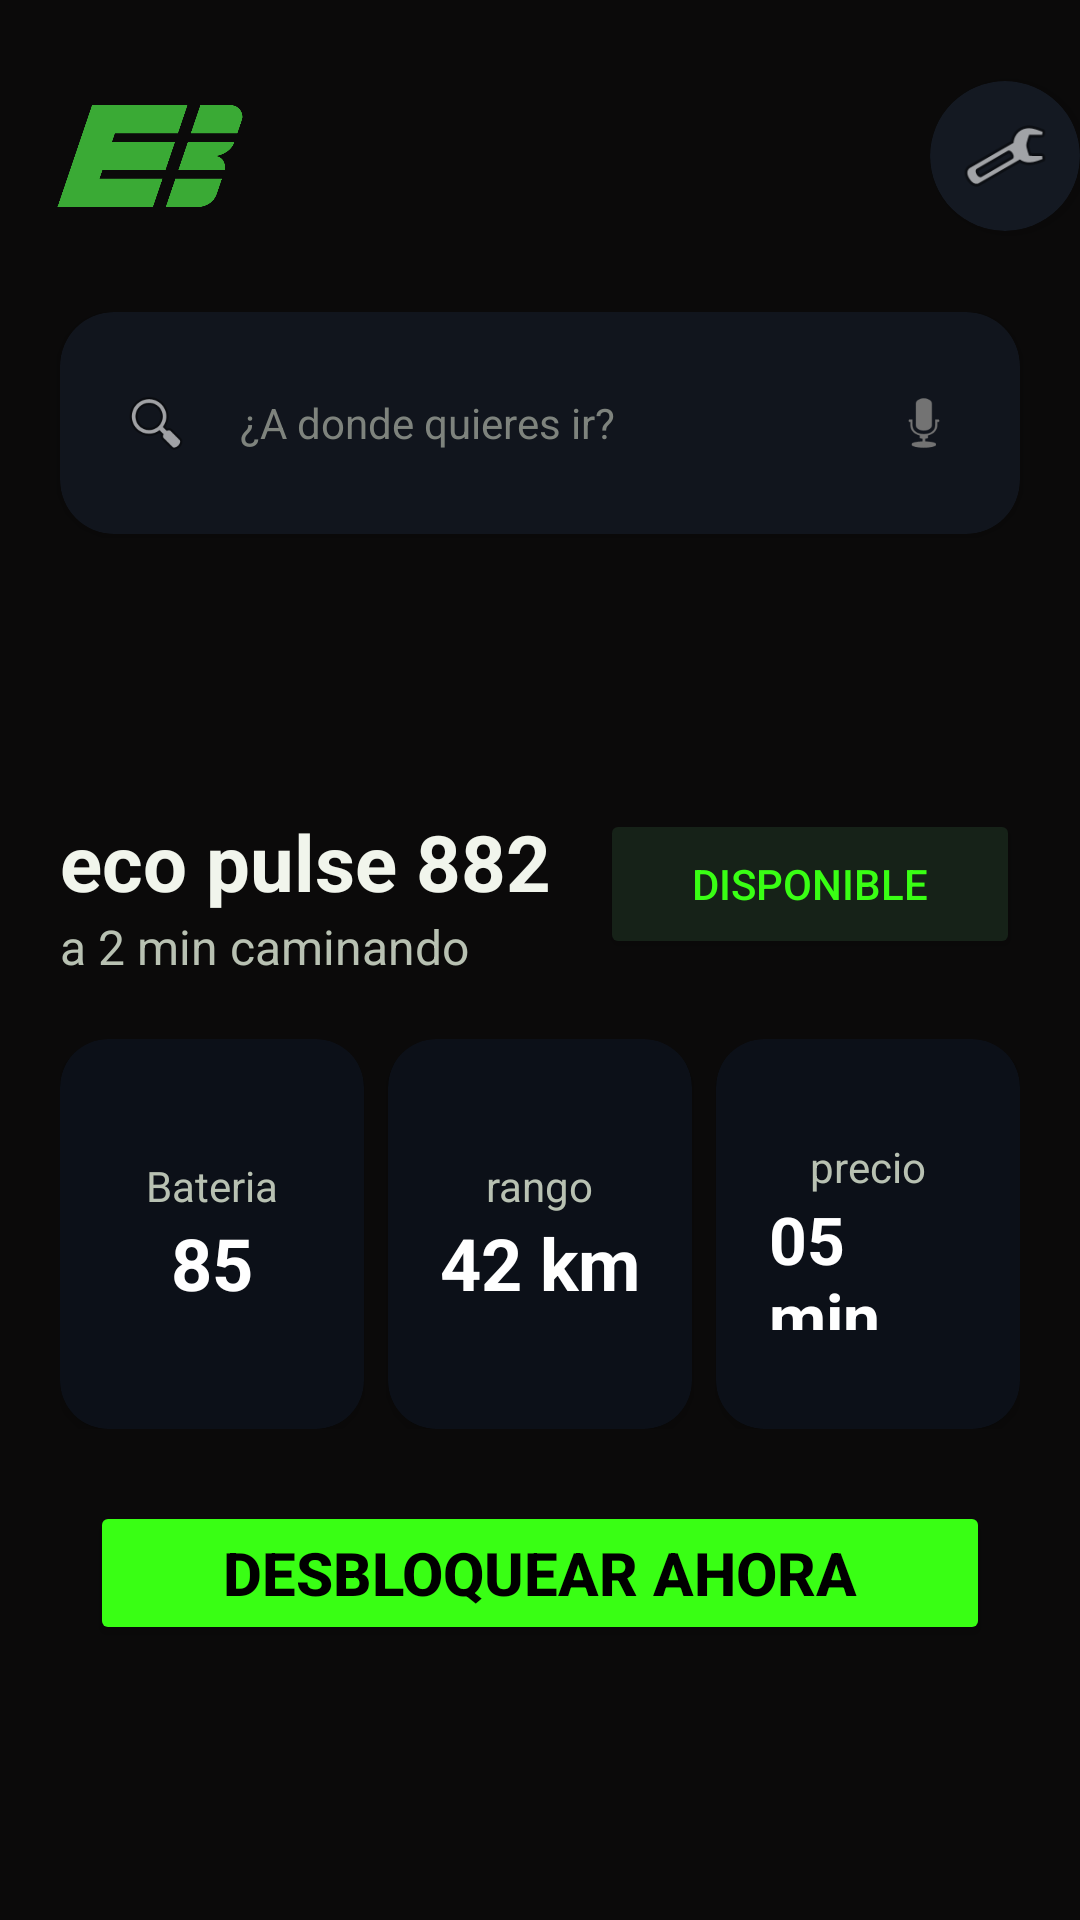

Android layout source for this screen:
<!-- AndroidManifest.xml: application theme Theme.SEGUNDA_APP -->
<!-- res/layout/activity_reserva.xml -->
<?xml version="1.0" encoding="utf-8"?>
<androidx.constraintlayout.widget.ConstraintLayout xmlns:android="http://schemas.android.com/apk/res/android"
    xmlns:app="http://schemas.android.com/apk/res-auto"
    xmlns:tools="http://schemas.android.com/tools"
    android:id="@+id/main"
    android:layout_width="match_parent"
    android:layout_height="match_parent"
    tools:context=".Reserva">

    <LinearLayout
        android:layout_width="match_parent"
        android:layout_height="match_parent"
        android:background="#0B0A0A"
        android:orientation="vertical"
        app:layout_constraintBottom_toBottomOf="parent"
        app:layout_constraintEnd_toEndOf="parent"
        app:layout_constraintStart_toStartOf="parent"
        app:layout_constraintTop_toTopOf="parent">

        <LinearLayout
            android:layout_width="match_parent"
            android:layout_height="104dp"
            android:gravity="center_vertical"
            android:orientation="horizontal">

            <ImageView
                android:layout_width="68dp"
                android:layout_height="34dp"
                android:layout_marginStart="16dp"
                android:contentDescription="logo"
                android:src="@drawable/ecobike" />

            <View
                android:layout_width="0dp"
                android:layout_height="1dp"
                android:layout_weight="1" />

            <androidx.cardview.widget.CardView
                android:layout_width="50dp"
                android:layout_height="50dp"
                app:cardBackgroundColor="#141922"
                app:cardCornerRadius="25dp"
                app:cardElevation="4dp"
                tools:ignore="VisualLintBounds">

                <ImageView
                    android:layout_width="match_parent"
                    android:layout_height="match_parent"
                    android:contentDescription="ajustes"
                    android:padding="10dp"
                    android:src="@android:drawable/ic_menu_manage" />

            </androidx.cardview.widget.CardView>

        </LinearLayout>

        <androidx.cardview.widget.CardView
            android:id="@+id/searchCard"
            android:layout_width="match_parent"
            android:layout_height="74dp"
            android:layout_marginHorizontal="20dp"
            app:cardBackgroundColor="#11151D"
            app:cardCornerRadius="18dp">

            <LinearLayout
                android:layout_width="match_parent"
                android:layout_height="match_parent"
                android:gravity="center_vertical"
                android:inputType="text|textAutoComplete|textAutoCorrect|textCapWords"
                android:paddingHorizontal="20dp">

                <ImageView
                    android:layout_width="24dp"
                    android:layout_height="24dp"
                    android:src="@android:drawable/ic_menu_search" />

                <EditText
                    android:layout_width="0dp"
                    android:layout_height="59dp"
                    android:layout_weight="200"
                    android:autofillHints=""
                    android:background="@null"
                    android:hint="¿A donde quieres ir?"
                    android:inputType="text|textFilter|textAutoComplete"
                    android:paddingHorizontal="16dp"
                    android:textColor="#FFFFFF"
                    android:textColorHint="#7E837D"
                    android:textSize="14sp"
                    tools:ignore="VisualLintTextFieldSize" />

                <ImageView
                    android:layout_width="24dp"
                    android:layout_height="24dp"
                    android:src="@android:drawable/ic_btn_speak_now" />

            </LinearLayout>

        </androidx.cardview.widget.CardView>

        <LinearLayout
            android:layout_width="match_parent"
            android:layout_height="match_parent"
            android:gravity="center_vertical"
            android:orientation="vertical"
            android:padding="20dp">

            <LinearLayout
                android:layout_width="match_parent"
                android:layout_height="wrap_content">

                <LinearLayout
                    android:layout_width="0dp"
                    android:layout_height="wrap_content"
                    android:layout_weight="1"
                    android:orientation="vertical">

                    <TextView
                        android:layout_width="wrap_content"
                        android:layout_height="wrap_content"
                        android:text="eco pulse 882"
                        android:textColor="#F1F5EC"
                        android:textSize="26sp"
                        android:textStyle="bold" />

                    <TextView
                        android:layout_width="wrap_content"
                        android:layout_height="wrap_content"
                        android:text="a 2 min caminando"
                        android:textColor="#B8C1B2"
                        android:textSize="16sp" />

                </LinearLayout>

                <Button
                    android:layout_width="140dp"
                    android:layout_height="50dp"
                    android:backgroundTint="#162218"
                    android:text="disponible"
                    android:textColor="#39FF14" />

            </LinearLayout>

            <LinearLayout
                android:layout_width="match_parent"
                android:layout_height="wrap_content"
                android:layout_marginTop="20dp"
                android:orientation="horizontal">

                <androidx.cardview.widget.CardView
                    android:layout_width="0dp"
                    android:layout_height="130dp"
                    android:layout_weight="1"
                    app:cardBackgroundColor="#0C1018"
                    app:cardCornerRadius="16dp">

                    <LinearLayout
                        android:layout_width="match_parent"
                        android:layout_height="match_parent"
                        android:gravity="center"
                        android:orientation="vertical">

                        <TextView
                            android:layout_width="wrap_content"
                            android:layout_height="wrap_content"
                            android:text="Bateria"
                            android:textColor="#B8C1B2" />

                        <TextView
                            android:layout_width="wrap_content"
                            android:layout_height="wrap_content"
                            android:text="85"
                            android:textColor="#FFFFFF"
                            android:textSize="24sp"
                            android:textStyle="bold" />

                    </LinearLayout>

                </androidx.cardview.widget.CardView>

                <androidx.cardview.widget.CardView
                    android:layout_width="0dp"
                    android:layout_height="130dp"
                    android:layout_marginHorizontal="8dp"
                    android:layout_weight="1"
                    app:cardBackgroundColor="#0C1018"
                    app:cardCornerRadius="16dp">

                    <LinearLayout
                        android:layout_width="match_parent"
                        android:layout_height="match_parent"
                        android:gravity="center"
                        android:orientation="vertical">

                        <TextView
                            android:layout_width="wrap_content"
                            android:layout_height="wrap_content"
                            android:text="rango"
                            android:textColor="#B8C1B2" />

                        <TextView
                            android:layout_width="wrap_content"
                            android:layout_height="wrap_content"
                            android:text="42 km"
                            android:textColor="#FFFFFF"
                            android:textSize="24sp"
                            android:textStyle="bold" />

                    </LinearLayout>

                </androidx.cardview.widget.CardView>

                <androidx.cardview.widget.CardView
                    android:layout_width="0dp"
                    android:layout_height="130dp"
                    android:layout_weight="1"
                    app:cardBackgroundColor="#0C1018"
                    app:cardCornerRadius="16dp">

                    <LinearLayout
                        android:layout_width="match_parent"
                        android:layout_height="match_parent"
                        android:gravity="center"
                        android:orientation="vertical">

                        <TextView
                            android:layout_width="wrap_content"
                            android:layout_height="wrap_content"
                            android:text="precio"
                            android:textColor="#B8C1B2" />

                        <TextView
                            android:layout_width="66dp"
                            android:layout_height="45dp"
                            android:text="05 min"
                            android:textColor="#FFFFFF"
                            android:textSize="22sp"
                            android:textStyle="bold"
                            tools:ignore="TextSizeCheck" />

                    </LinearLayout>

                </androidx.cardview.widget.CardView>

            </LinearLayout>

            <Button
                android:id="@+id/btnUnlock"
                android:layout_width="300dp"
                android:layout_height="wrap_content"
                android:layout_gravity="center_horizontal"
                android:layout_marginTop="24dp"
                android:backgroundTint="#39FF14"
                android:text="Desbloquear ahora"
                android:textColor="#000000"
                android:textSize="20sp"
                android:textStyle="bold"
                tools:ignore="TextSizeCheck" />

        </LinearLayout>

    </LinearLayout>
</androidx.constraintlayout.widget.ConstraintLayout>
<!-- resources referenced by this layout -->
<resources>
  <!-- drawable ecobike: png bitmap (drawable, 4762 bytes) -->
  <style name="Theme.SEGUNDA_APP" parent="Base.Theme.SEGUNDA_APP" />
  <style name="Base.Theme.SEGUNDA_APP" parent="Theme.Material3.DayNight.NoActionBar">
          
          
      </style>
</resources>
